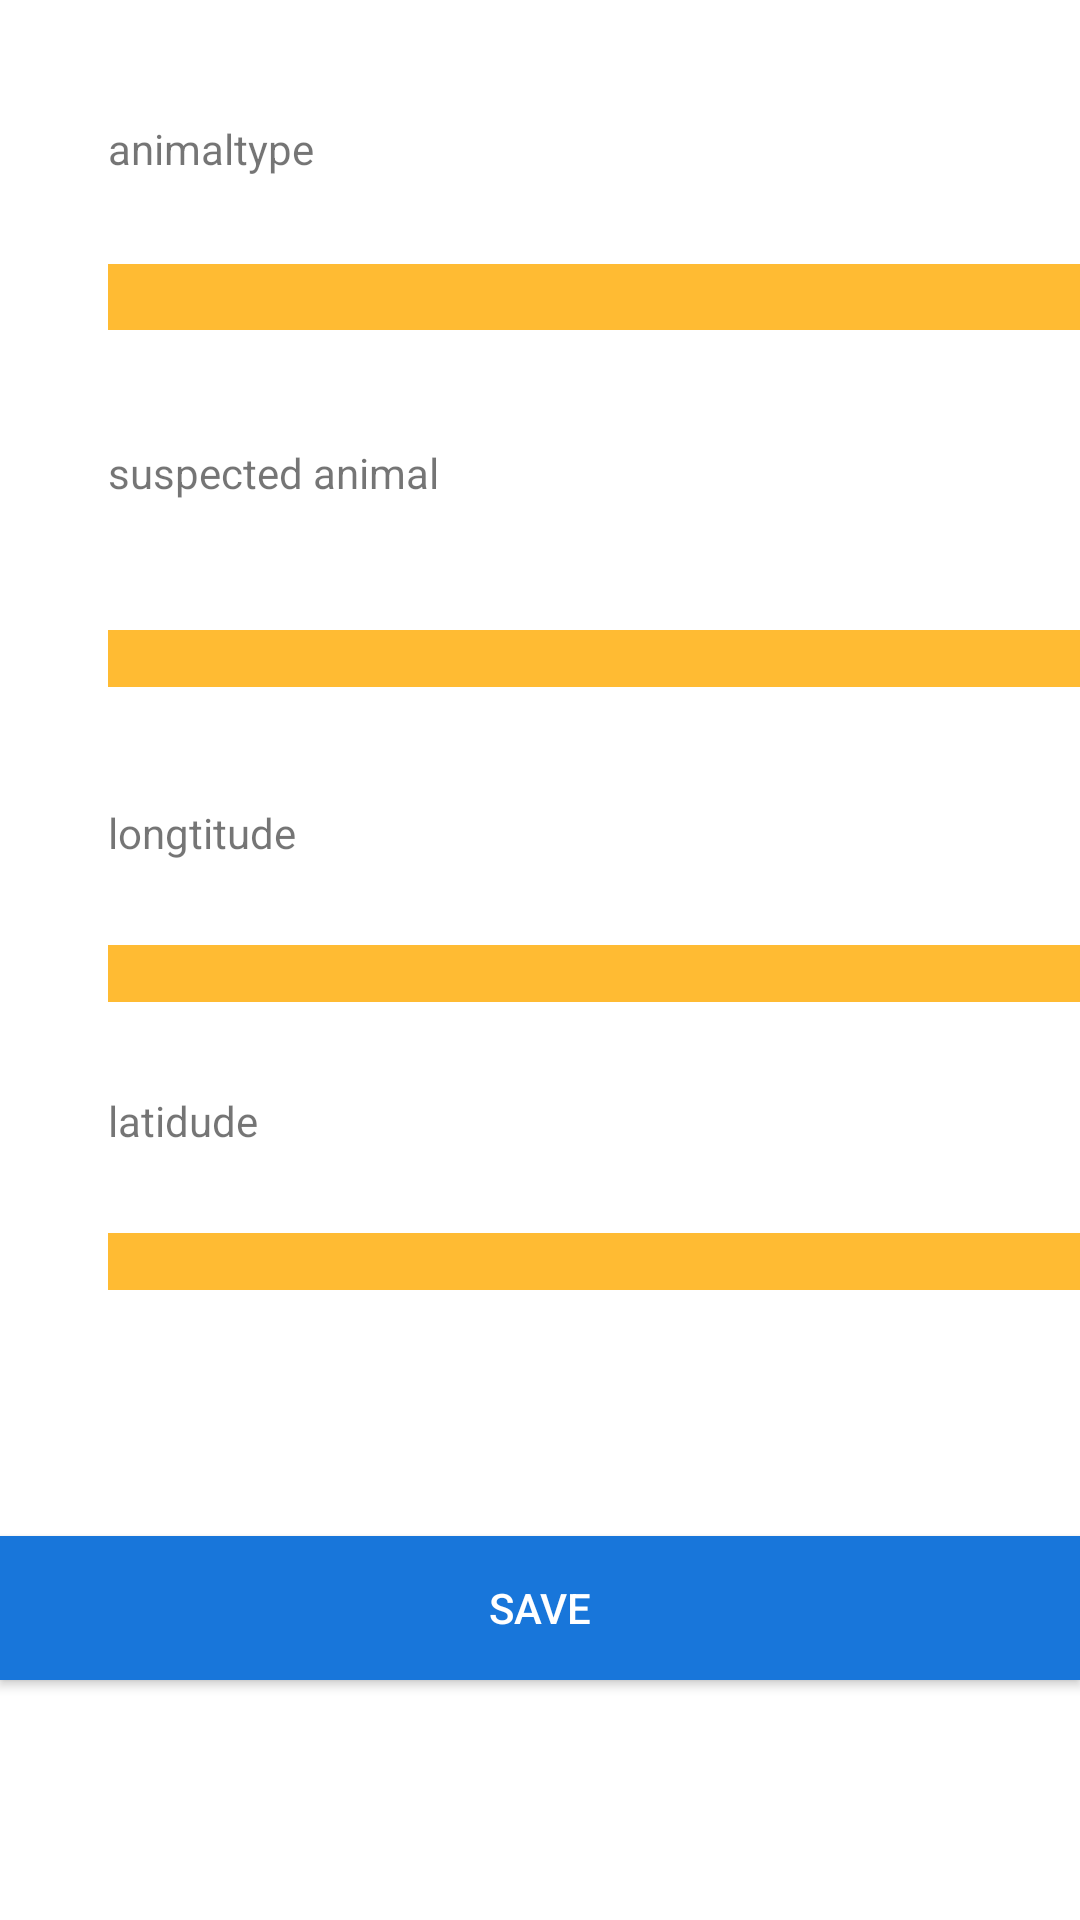

Layout XML and referenced resources for this Android screen:
<!-- AndroidManifest.xml: application theme Theme.FaunaSpotV2 -->
<!-- res/layout/fragment_add_spot.xml -->
<?xml version="1.0" encoding="utf-8"?>
<androidx.constraintlayout.widget.ConstraintLayout xmlns:android="http://schemas.android.com/apk/res/android"
    xmlns:app="http://schemas.android.com/apk/res-auto"
    xmlns:tools="http://schemas.android.com/tools"
    android:layout_width="match_parent"
    android:layout_height="match_parent"
    tools:context=".ui.spotAdd.SpotAddFragment">

    <TextView
        android:id="@+id/textView4"
        android:layout_width="wrap_content"
        android:layout_height="wrap_content"
        android:layout_marginStart="36dp"
        android:layout_marginTop="364dp"
        android:text="latidude"
        app:layout_constraintStart_toStartOf="parent"
        app:layout_constraintTop_toTopOf="parent" />

    <TextView
        android:id="@+id/textView3"
        android:layout_width="wrap_content"
        android:layout_height="wrap_content"
        android:layout_marginStart="36dp"
        android:layout_marginTop="268dp"
        android:text="longtitude"
        app:layout_constraintStart_toStartOf="parent"
        app:layout_constraintTop_toTopOf="parent" />

    <EditText
        android:id="@+id/animalType"
        style="@style/Theme.FaunaSpotV2"
        android:layout_width="338dp"
        android:layout_height="22dp"
        android:layout_marginStart="36dp"
        android:layout_marginTop="88dp"
        android:background="@android:color/holo_orange_light"
        app:layout_constraintStart_toStartOf="parent"
        app:layout_constraintTop_toTopOf="parent" />

    <EditText
        android:id="@+id/suspectedAnimal"
        style="@style/Theme.FaunaSpotV2"
        android:layout_width="338dp"
        android:layout_height="19dp"
        android:layout_marginStart="36dp"
        android:layout_marginTop="210dp"
        android:background="@android:color/holo_orange_light"
        app:layout_constraintStart_toStartOf="parent"
        app:layout_constraintTop_toTopOf="parent" />

    <EditText
        android:id="@+id/longtitude"
        style="@style/Theme.FaunaSpotV2"
        android:layout_width="338dp"
        android:layout_height="wrap_content"
        android:layout_marginStart="36dp"
        android:layout_marginTop="315dp"
        android:background="@android:color/holo_orange_light"
        app:layout_constraintStart_toStartOf="parent"
        app:layout_constraintTop_toTopOf="parent" />

    <EditText
        android:id="@+id/latidude"
        style="@style/Theme.FaunaSpotV2"
        android:layout_width="338dp"
        android:layout_height="wrap_content"
        android:layout_marginStart="36dp"
        android:layout_marginTop="411dp"
        android:background="@android:color/holo_orange_light"
        app:layout_constraintStart_toStartOf="parent"
        app:layout_constraintTop_toTopOf="parent" />

    <Button
        android:id="@+id/button_save"
        android:layout_width="match_parent"
        android:layout_height="wrap_content"
        android:layout_marginTop="512dp"
        android:background="@color/colorPrimary"
        android:text="@string/button_save"
        android:textColor="@color/buttonLabel"
        app:layout_constraintStart_toStartOf="parent"
        app:layout_constraintTop_toTopOf="parent" />

    <TextView
        android:id="@+id/textView"
        android:layout_width="wrap_content"
        android:layout_height="wrap_content"
        android:layout_marginStart="36dp"
        android:layout_marginTop="40dp"
        android:text="animaltype"
        app:layout_constraintStart_toStartOf="parent"
        app:layout_constraintTop_toTopOf="parent" />

    <TextView
        android:id="@+id/textView2"
        android:layout_width="wrap_content"
        android:layout_height="wrap_content"
        android:layout_marginStart="36dp"
        android:layout_marginTop="148dp"
        android:text="suspected animal"
        app:layout_constraintStart_toStartOf="parent"
        app:layout_constraintTop_toTopOf="parent" />

</androidx.constraintlayout.widget.ConstraintLayout>
<!-- resources referenced by this layout -->
<resources>
  <color name="buttonLabel">#FFFFFF</color>
  <color name="colorPrimary">#1876DA</color>
  <string name="button_save">Save</string>
  <style name="Theme.FaunaSpotV2" parent="Theme.MaterialComponents.DayNight.DarkActionBar">
          
          <item name="colorPrimary">@color/purple_500</item>
          <item name="colorPrimaryVariant">@color/purple_700</item>
          <item name="colorOnPrimary">@color/white</item>
          
          <item name="colorSecondary">@color/teal_200</item>
          <item name="colorSecondaryVariant">@color/teal_700</item>
          <item name="colorOnSecondary">@color/black</item>
          
          <item name="android:statusBarColor" tools:targetApi="l">?attr/colorPrimaryVariant</item>
          
      </style>
  <color name="purple_500">#FF6200EE</color>
  <color name="purple_700">#FF3700B3</color>
  <color name="white">#FFFFFFFF</color>
  <color name="teal_200">#FF03DAC5</color>
  <color name="teal_700">#FF018786</color>
  <color name="black">#FF000000</color>
</resources>
